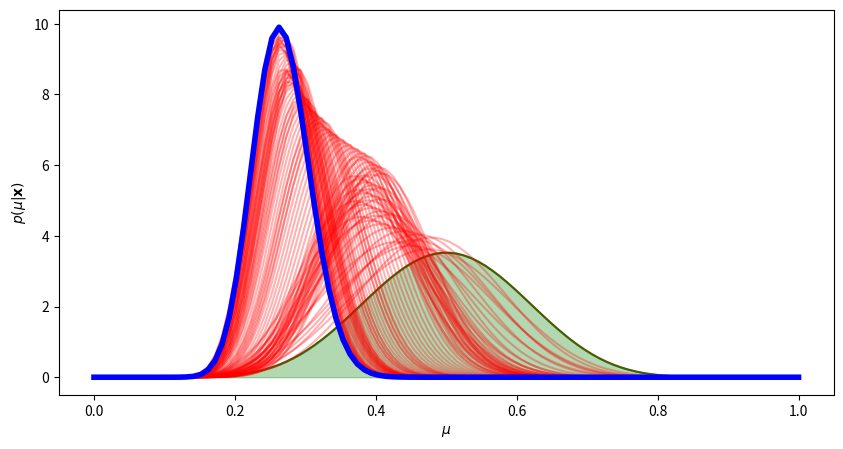

Generate this figure with matplotlib:
"""
Modelling of binary data collected from a coin toss.

We will parametrise the system using a single parameter that describes how often we get each outcome,
with the coin analogy how biased the coin is. We will refer to a single outcome of the system as x and if
we run the system for N iterations we will refer to all the data x.
"""

import numpy as np
from scipy.stats import beta
import matplotlib.pyplot as plt


def posterior(a, b, X):
    a_n = a + X.sum()
    b_n = b + (X.shape[0] - X.sum())

    return beta.pdf(mu_test, a_n, b_n)


# parameters to generate data
mu = 0.2
N = 100

# generate some data
X = np.random.binomial(1, mu, N)
mu_test = np.linspace(0, 1, 100)

# now lets define our prior
a = 10
b = 10

# p(mu) = Beta(alpha,beta)
prior_mu = beta.pdf(mu_test, a, b)

# create figure
fig = plt.figure(figsize=(10, 5))
ax = fig.add_subplot(111)

# plot prior
ax.plot(mu_test, prior_mu, "g")
ax.fill_between(mu_test, prior_mu, color="green", alpha=0.3)
ax.set_xlabel("$\mu$")
ax.set_ylabel("$p(\mu|\mathbf{x})$")

# lets pick a random (uniform) point from the data
# and update our assumption with this
index = np.random.permutation(X.shape[0])
for i in range(0, X.shape[0]):
    y = posterior(a, b, X[: index[i]])
    plt.plot(mu_test, y, "r", alpha=0.3)

y = posterior(a, b, X)
plt.plot(mu_test, y, "b", linewidth=4.0)
plt.show()
